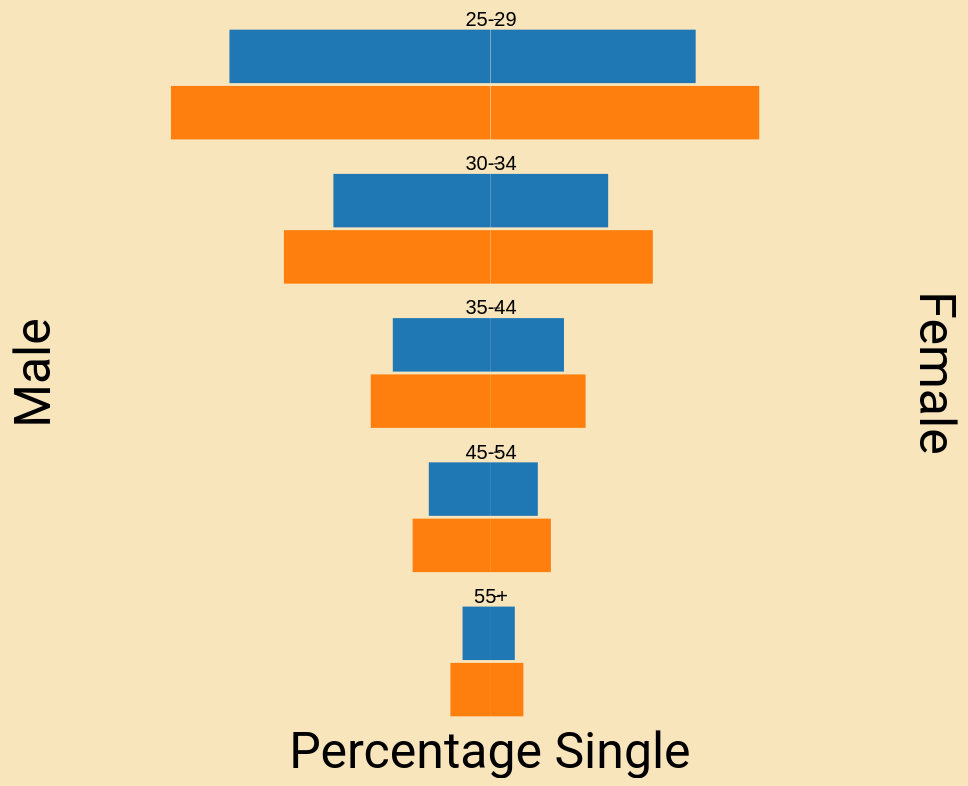
D3 v4 page, settled after 480 driven frames (8 s of simulated time); the page loaded 1 data file(s).


// ── viz.js
//Set margins/ dimensions of chart

var margin = {top: 20, right: 20, bottom: 30, left: 40},
  width = 960 - margin.left - margin.right
  height = 800 - margin.top - margin.bottom;

//Set the ranges for axes remember vertical bar chart


//append svg object to the viz tag in html
//append a 'group' element to svg
//moves the group to the top left margin

var svg = d3.select("#my_dataviz")
  .append("svg")
    .attr("width", width + margin.left + margin.right)
    .attr("height", height+ margin.top + margin.bottom)
  .append("g")
    .attr("transform", "translate(" + margin.left + ","+ margin.top + ")");

//get the data

d3.csv("never_married_clean.csv", function(error, data) {
  if (error) throw error;

  //splitting data by male and female for seperate charts
  var male_dat = data.filter(function(d) {return d.gender === "Men"});

  var female_dat = data.filter(function(d) {return d.gender === "Women"});

  var years = data.columns.slice(2);
  console.log(years);

  var agerange = d3.map(data, function(d) {return(d.age_range)}).keys()
  console.log(agerange)

  //Scale the range of the data in the domains
  var yscale = d3.scaleBand()
                  .domain(agerange)
                  .range([0,height])
                  .padding([0.2]);

  var year_scale = d3.scaleBand()
                  .domain(years)
                  .range([0,yscale.bandwidth()])
                  .padding(0.05);


  var xscale_m = d3.scaleLinear()
                  .range([width/2, 0])
                  .domain([0,1]);

  var xscale_f = d3.scaleLinear()
                  .range([width/2,0])
                  .domain([0,1]);
  var z = d3.scaleOrdinal(d3.schemeCategory10)
            .domain(years);

  // console.log(male_dat, width, width/2)
  //appending the rectangles for the bar chart for males

  var tooltip = d3.select("#my_dataviz")
      .append("div")
      .style('visibility', 'hidden')
      .attr("class", "tooltip")
      .style("position", "absolute")
      .style("z-index", "10")
      .style("background-color", "white")
      .style("border", "solid")
      .style("border-width", "1px")
      .style("border-radius", "5px")
      .style("padding", "10px")

    // A function that change this tooltip when the user hover a point.
    // Its opacity is set to 1: we can now see it. Plus it set the text and position of tooltip depending on the datapoint (d)
  var mouseover = function(d) {
    tooltip.style('visibility', 'visible');
    d3.select(this).transition().style("stroke", "00008B")
  }

  var mousemove = function(d) {
    tooltip
      .html(`<div>Year: ${d.key}</div><div>Percentage never married: ${d.value}</div>`)
            .style('top', d3.event.pageY - 10 + 'px')
            .style('left', d3.event.pageX + 10 + 'px');
  }
  // A function that change this tooltip when the leaves a point: just need to set opacity to 0 again
  var mouseleave = function(d) {
    tooltip.html(``).style('visibility', 'hidden');
    d3.select(this).transition().style("stroke-opacity", 0)
  }

  svg.append("g")
    .selectAll("g")
      .data(male_dat)
      .enter()
      .append("g")
        .attr("class","g")
        .attr("transform", function(d) {return "translate( 0," + yscale(d.age_range) + ")";})
        // .text(function(d) {return d.age_range})
      .selectAll("rect")
      .data(function(d) {return years.map(function(key) {return {key:key, value: d[key]}; }); })
      .enter().append("rect")
        .attr("x", function(d) {return xscale_m(d.value);})
        .attr("y", function(d) {return year_scale(d.key);})
        .attr("width", function(d) { return (width/2) - xscale_m(d.value);})
        .attr("height", year_scale.bandwidth)
        .attr("fill", function(d) {return z(d.key)})
      .on("mouseover", function (d,i) {
        tooltip
          .html(`<div>Year: ${d.key}</div><div>Percentage never married: ${Math.round(d.value*100) + "%"}</div>`)
          .style('visibility', 'visible');
          d3.select(this).transition().attr("stroke","#FFFFFF")
                                      .attr("stroke-width", 2+"px");
      })
      .on("mousemove", function() {
        tooltip
            .style('top', d3.event.pageY - 10 + 'px')
            .style('left', d3.event.pageX + 10 + 'px');
      })
      .on("mouseleave", function() {
        tooltip.html(``).style('visibility', 'hidden');
        d3.select(this).transition().attr("stroke","none");
      });

  //appending the rectangles for the bar chart for females

  svg.append("g")
    .selectAll("g")
      .data(female_dat)
      .enter()
      .append("g")
        .attr("class","g")
        .attr("transform", function(d) {return "translate( 0," + yscale(d.age_range) + ")";})
      .selectAll("rect")
      .data(function(d) {return years.map(function(key) {return {key:key, value: d[key]}; }); })
      .enter().append("rect")
        .attr("x", function(d) {return (d.value);})
        .attr("y", function(d) {return year_scale(d.key);})
        .attr("width", function(d) { return (width/2) - xscale_f(d.value);})
        .attr("height", year_scale.bandwidth)
        .attr("fill", function(d) {return z(d.key)})
        .attr("transform", "translate(" + width/2 + ",0)")
        .on("mouseover", function (d,i) {
          tooltip
            .html(`<div>Year: ${d.key}</div><div>Percentage never married: ${Math.round(d.value*100) + "%"}</div>`)
            .style('visibility', 'visible');
            d3.select(this).transition().attr("stroke","#FFFFFF")
                                        .attr("stroke-width", 2+"px");
        })
        .on("mousemove", function() {
          tooltip
              .style('top', d3.event.pageY - 10 + 'px')
              .style('left', d3.event.pageX + 10 + 'px');
        })
        .on("mouseleave", function() {
          tooltip.html(``).style('visibility', 'hidden');
          d3.select(this).transition().attr("stroke","none");
        });

  svg.append("text")
       .attr("transform",
             "translate(" + (width/2) + " ," +
                            (height + margin.top) + ")")
       .style("text-anchor", "middle")
       .text("Percentage Single");

 svg.append("text")
      .attr("transform",
            "translate(10," +
                           (height/2) + "), rotate(-90)")
      .style("text-anchor", "middle")
      .text("Male");

svg.append("text")
     .attr("transform",
           "translate("+ (width - 20) +"," +
                          (height/2) + "), rotate(90)")
     .style("text-anchor", "middle")
     .text("Female");

svg.append("g")
  .attr("class", "central")
  .attr("transform",
        "translate(" + ((width/2)+10) + " ," +(-65)+ ")")
  .style("text-anchor", "middle")
  .call(d3.axisLeft(yscale))


})


### data: never_married_clean.csv
gender, age_range, 2006, 2016
Women, 25-29, 0.456, 0.597
Men, 25-29, 0.579, 0.709
Women, 30-34, 0.262, 0.361
Men, 30-34, 0.348, 0.458
Women, 35-44, 0.164, 0.212
Men, 35-44, 0.216, 0.265
Women, 45-54, 0.106, 0.135
Men, 45-54, 0.136, 0.172
Women, 55+, 0.055, 0.074
Men, 55+, 0.061, 0.088